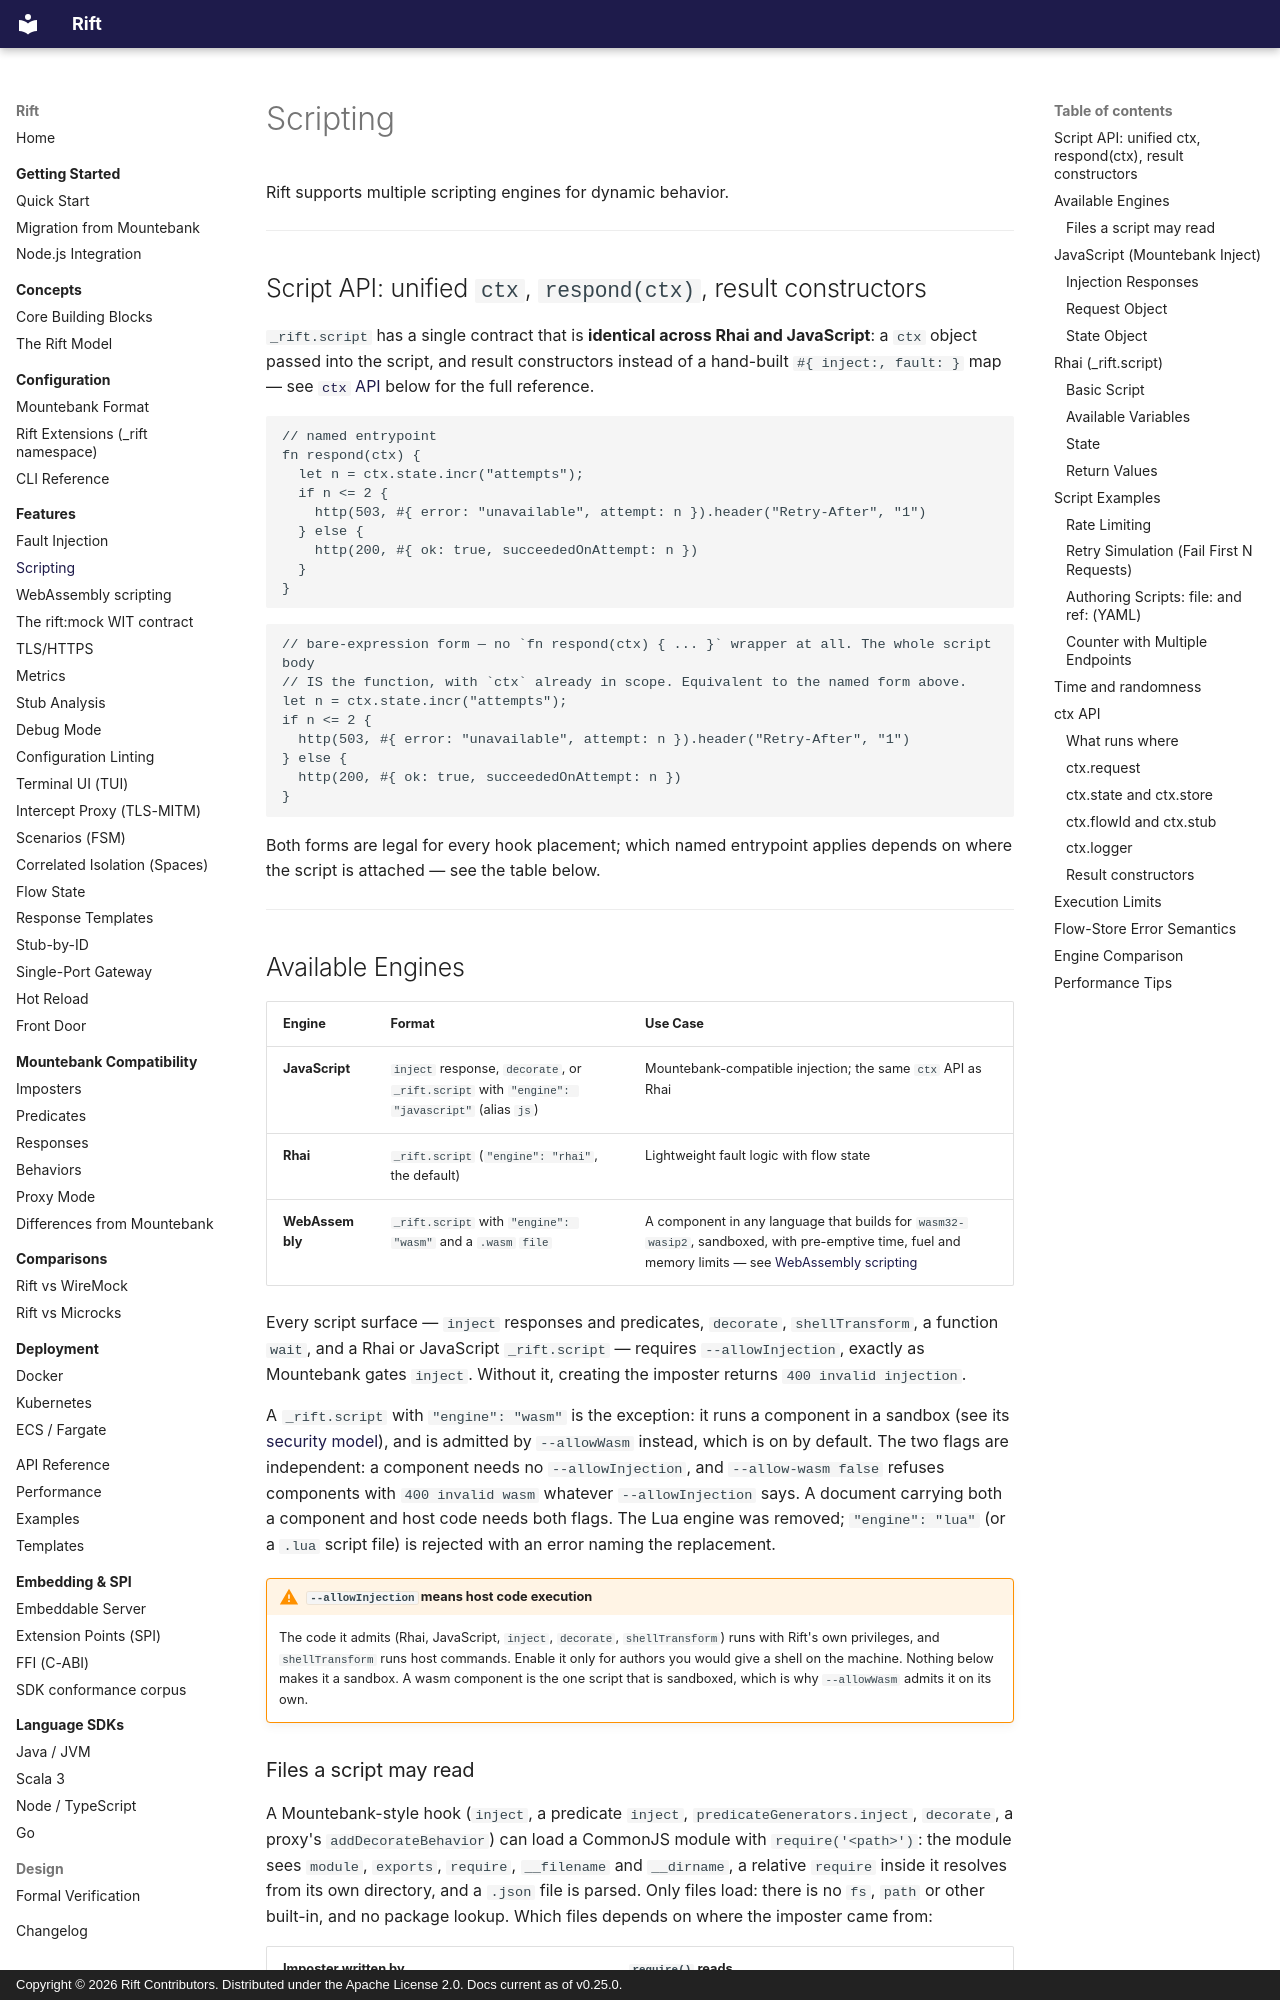

repository: achird-labs/rift · page: features/scripting/index.html · generator: mkdocs · copyright: Copyright © 2026 Rift Contributors. Distributed under the Apache License 2.0. Docs current as of v0.25.0.

# Scripting

Rift supports multiple scripting engines for dynamic behavior.

---

## Script API: unified `ctx`, `respond(ctx)`, result constructors

`_rift.script` has a single contract that is **identical across Rhai and JavaScript**: a `ctx`
object passed into the script, and result constructors instead of a hand-built
`#{ inject:, fault: }` map — see [`ctx` API](#ctx-api) below for the full reference.

```rhai
// named entrypoint
fn respond(ctx) {
  let n = ctx.state.incr("attempts");
  if n <= 2 {
    http(503, #{ error: "unavailable", attempt: n }).header("Retry-After", "1")
  } else {
    http(200, #{ ok: true, succeededOnAttempt: n })
  }
}
```

```rhai
// bare-expression form — no `fn respond(ctx) { ... }` wrapper at all. The whole script body
// IS the function, with `ctx` already in scope. Equivalent to the named form above.
let n = ctx.state.incr("attempts");
if n <= 2 {
  http(503, #{ error: "unavailable", attempt: n }).header("Retry-After", "1")
} else {
  http(200, #{ ok: true, succeededOnAttempt: n })
}
```

Both forms are legal for every hook placement; which named entrypoint applies depends on where the
script is attached — see the table below.

---

## Available Engines

| Engine | Format | Use Case |
|:-------|:-------|:---------|
| **JavaScript** | `inject` response, `decorate`, or `_rift.script` with `"engine": "javascript"` (alias `js`) | Mountebank-compatible injection; the same `ctx` API as Rhai |
| **Rhai** | `_rift.script` (`"engine": "rhai"`, the default) | Lightweight fault logic with flow state |
| **WebAssembly** | `_rift.script` with `"engine": "wasm"` and a `.wasm` `file` | A component in any language that builds for `wasm32-wasip2`, sandboxed, with pre-emptive time, fuel and memory limits — see [WebAssembly scripting](wasm-scripting.md) |

Every script surface — `inject` responses and predicates, `decorate`, `shellTransform`, a
function `wait`, and a Rhai or JavaScript `_rift.script` — requires `--allowInjection`, exactly as
Mountebank gates `inject`. Without it, creating the imposter returns `400 invalid injection`.

A `_rift.script` with `"engine": "wasm"` is the exception: it runs a component in a sandbox (see its
[security model](wasm-scripting.md#security-model)), and is admitted by `--allowWasm` instead, which
is on by default. The two flags are independent: a component needs no `--allowInjection`, and
`--allow-wasm false` refuses components with `400 invalid wasm` whatever `--allowInjection` says. A
document carrying both a component and host code needs both flags. The Lua engine was
removed; `"engine": "lua"` (or a `.lua` script file) is rejected with an error naming the
replacement.

!!! warning "`--allowInjection` means host code execution"
    The code it admits (Rhai, JavaScript, `inject`, `decorate`, `shellTransform`) runs with Rift's
    own privileges, and `shellTransform` runs host commands. Enable it only for authors you would
    give a shell on the machine. Nothing below makes it a sandbox. A wasm component is the one
    script that is sandboxed, which is why `--allowWasm` admits it on its own.
